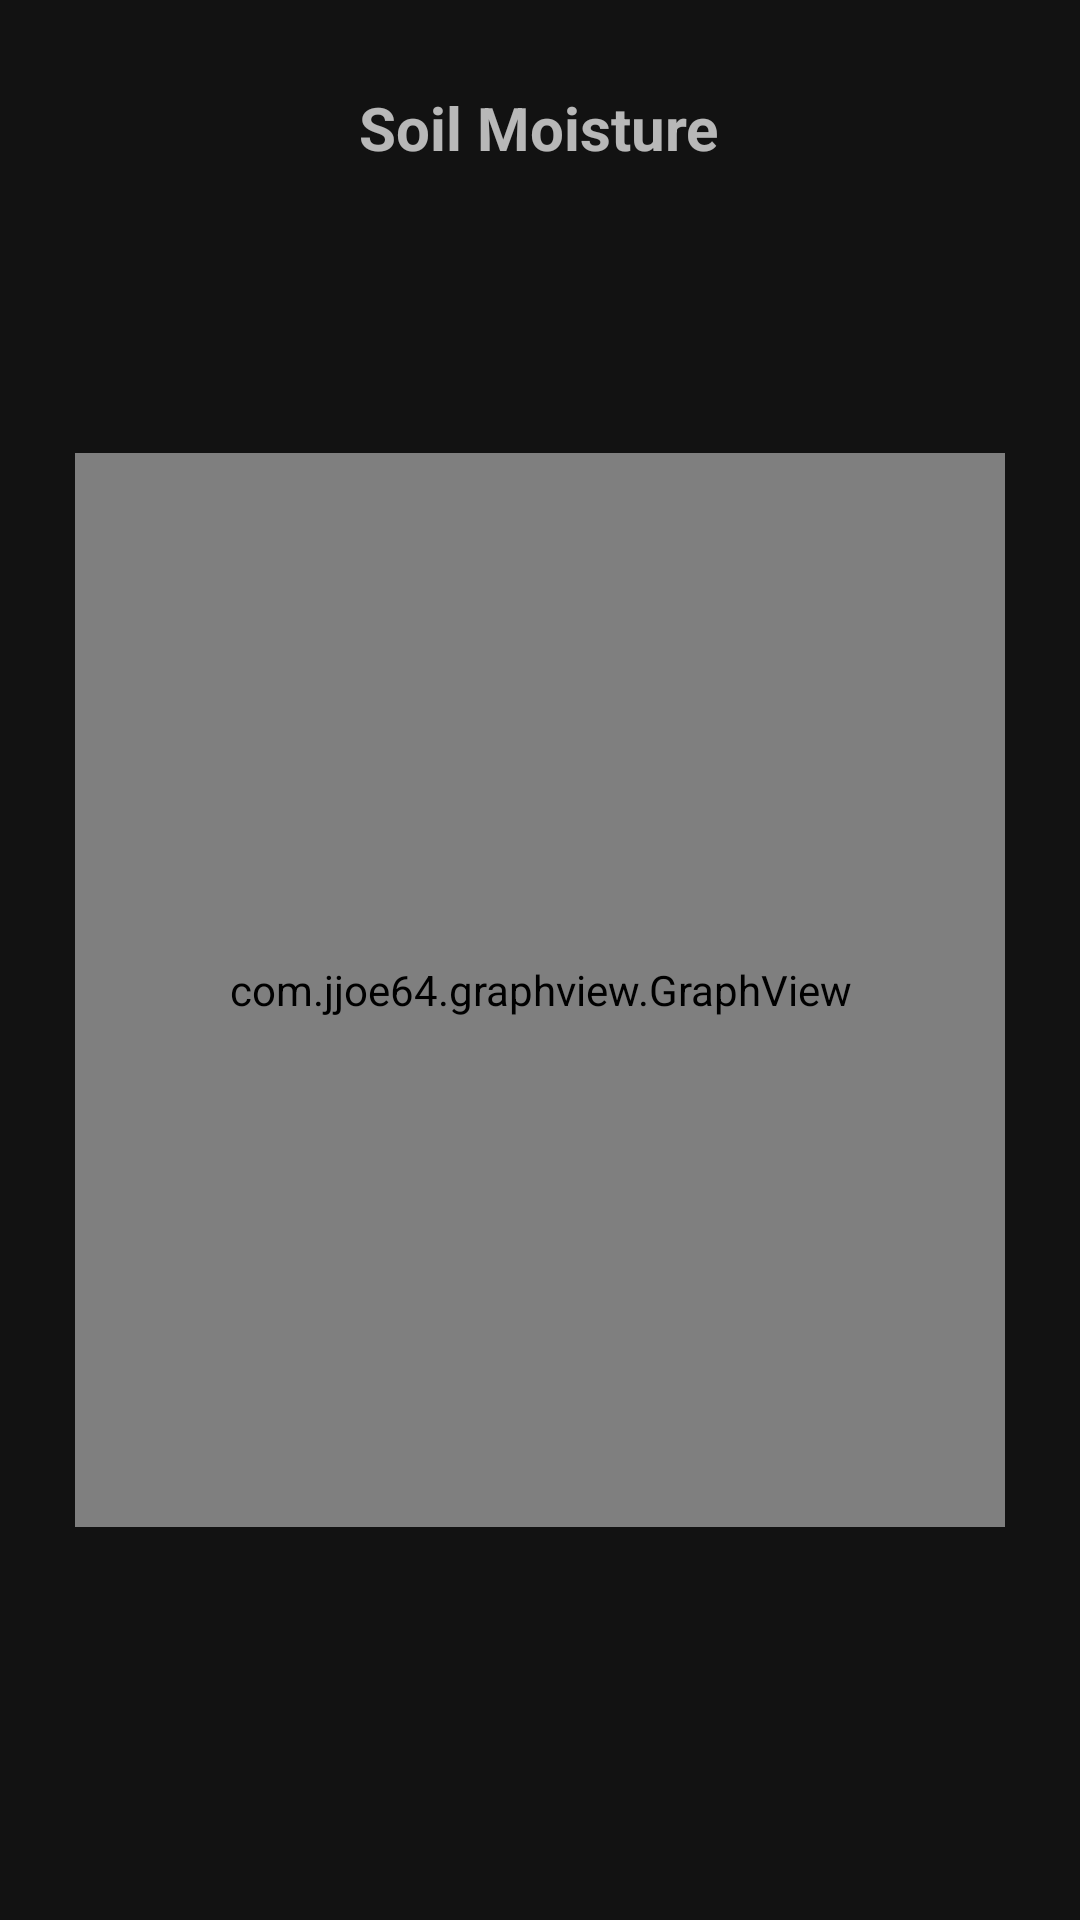

Produce the Android XML layout that renders to this screen, including the resource entries it uses.
<!-- AndroidManifest.xml: application theme Theme.EZAgro -->
<!-- res/layout/fragment_soil_moisture__analysis.xml -->
<?xml version="1.0" encoding="utf-8"?>
<RelativeLayout xmlns:android="http://schemas.android.com/apk/res/android"
    xmlns:tools="http://schemas.android.com/tools"
    android:layout_width="match_parent"
    android:layout_height="match_parent"
    tools:context=".Temperature_Analysis">

    <TextView
        android:id="@+id/textView"
        android:layout_width="223dp"
        android:layout_height="42dp"
        android:layout_alignParentStart="true"
        android:layout_alignParentLeft="true"
        android:layout_alignParentTop="true"
        android:layout_alignParentEnd="true"
        android:layout_alignParentRight="true"
        android:layout_alignParentBottom="true"
        android:layout_marginStart="93dp"
        android:layout_marginLeft="93dp"
        android:layout_marginTop="29dp"
        android:layout_marginEnd="94dp"
        android:layout_marginRight="94dp"
        android:layout_marginBottom="588dp"
        android:gravity="center"
        android:text="Soil Moisture Analysis"
        android:textSize="20sp"
        android:textStyle="bold" />

    <com.jjoe64.graphview.GraphView
        android:id="@+id/soil_graph"
        android:layout_width="381dp"
        android:layout_height="377dp"
        android:layout_alignParentStart="true"
        android:layout_alignParentLeft="true"
        android:layout_alignParentTop="true"
        android:layout_alignParentEnd="true"
        android:layout_alignParentRight="true"
        android:layout_alignParentBottom="true"
        android:layout_marginStart="25dp"
        android:layout_marginLeft="25dp"
        android:layout_marginTop="151dp"
        android:layout_marginEnd="25dp"
        android:layout_marginRight="25dp"
        android:layout_marginBottom="131dp"
        android:scrollbarAlwaysDrawHorizontalTrack="false" />

</RelativeLayout>
<!-- resources referenced by this layout -->
<resources>
  <style name="Theme.EZAgro" parent="Theme.MaterialComponents.NoActionBar">
          
  
          <item name="colorPrimary">@color/purple_200</item>
          <item name="colorPrimaryVariant">@color/purple_700</item>
          <item name="colorOnPrimary">@color/black</item>
          
          <item name="colorSecondary">@color/teal_200</item>
          <item name="colorSecondaryVariant">@color/teal_200</item>
          <item name="colorOnSecondary">@color/black</item>
          
          <item name="android:statusBarColor" tools:targetApi="l">?attr/colorPrimaryVariant</item>
          
      </style>
  <!-- not gathered from this repository: default colours our renderer supplied (Android Studio template values) -->
  <color name="purple_200">#FFBB86FC</color>
  <color name="purple_700">#FF3700B3</color>
  <color name="teal_200">#FF03DAC5</color>
  <color name="black">#FF000000</color>
</resources>
